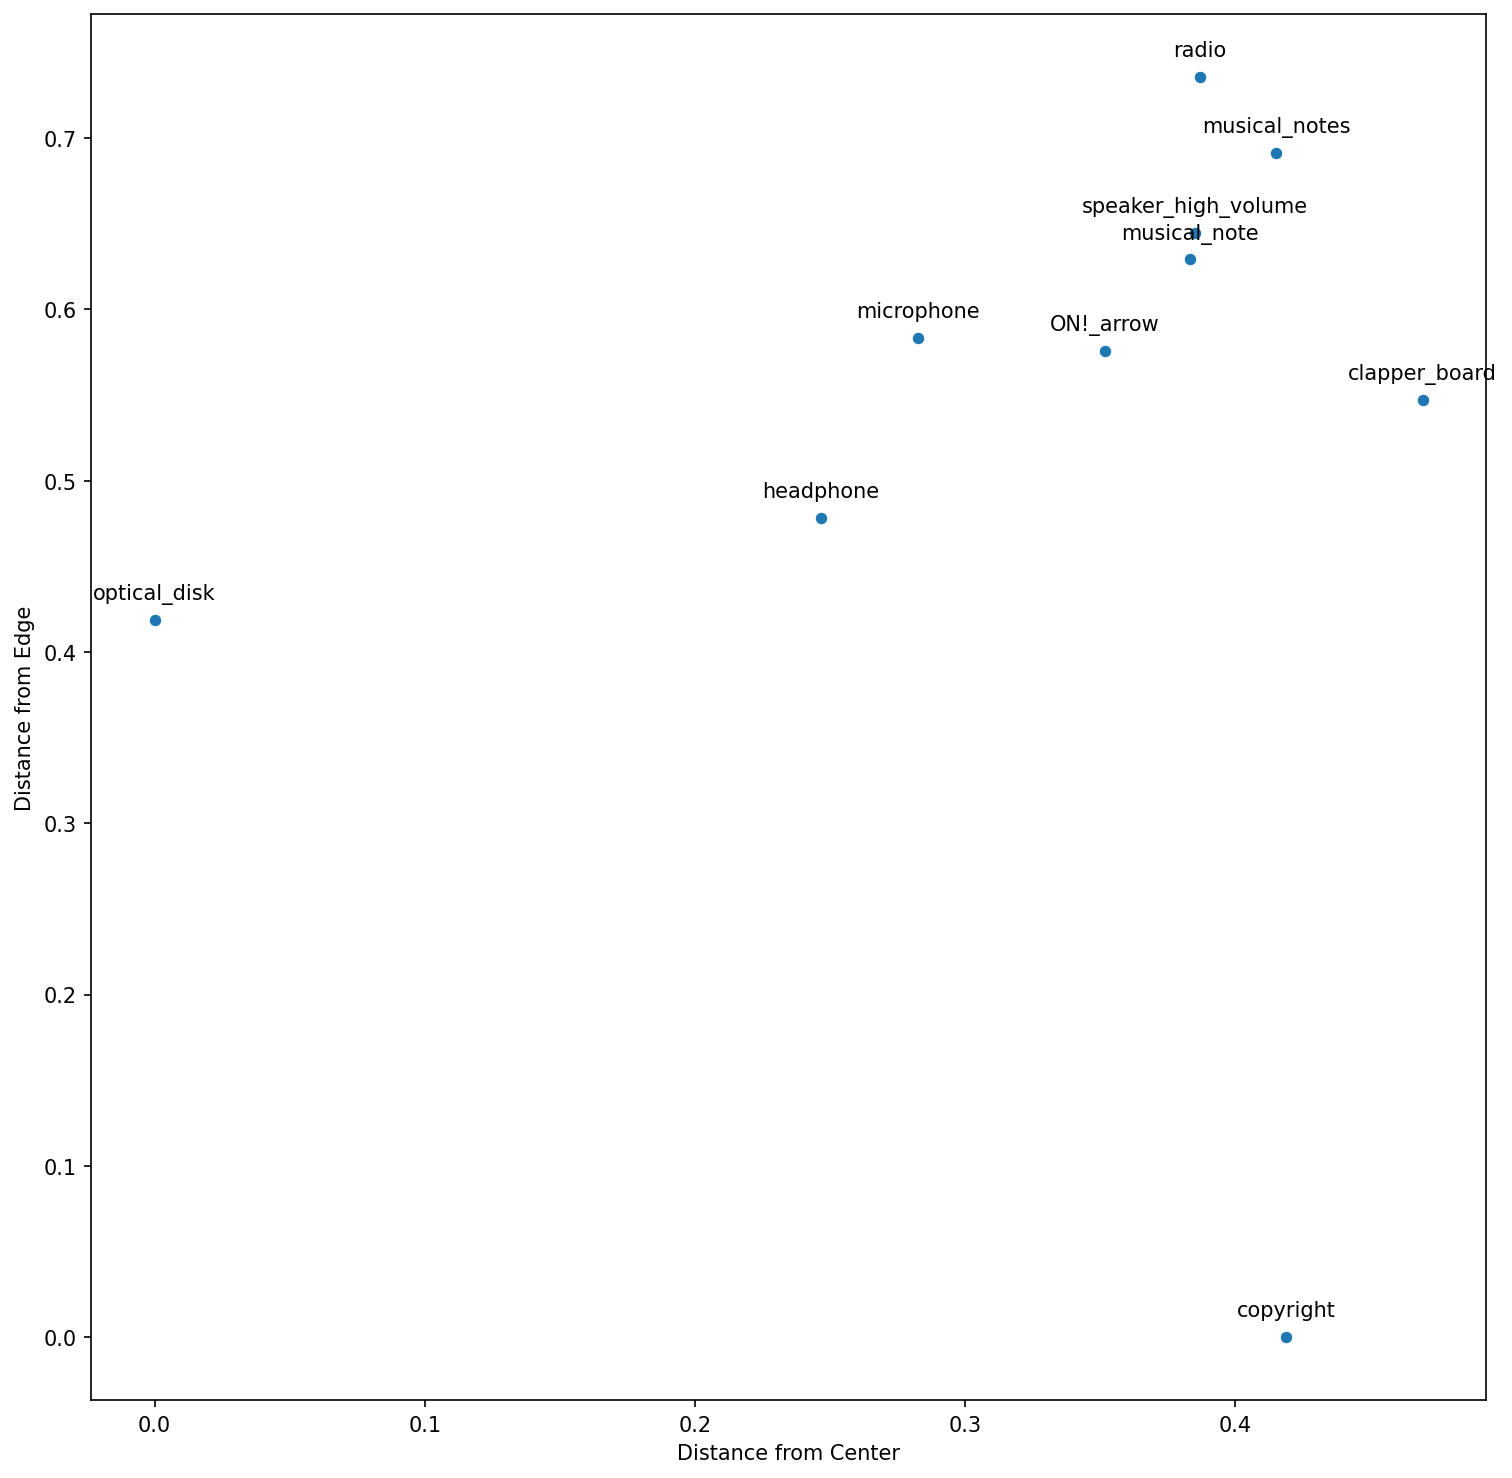

Data behind this chart, as committed beside it:
, Similarity, Emoji
0, 0.876, 💿
1, 0.8553, 🎧
2, 0.8101, 🎤
3, 0.8077, 🔛
4, 0.7831, 🔊
5, 0.7407, 🎵
6, 0.728, 📻
7, 0.7113, 🎶
8, 0.6743, 🎬
9, 0.6176, ©
